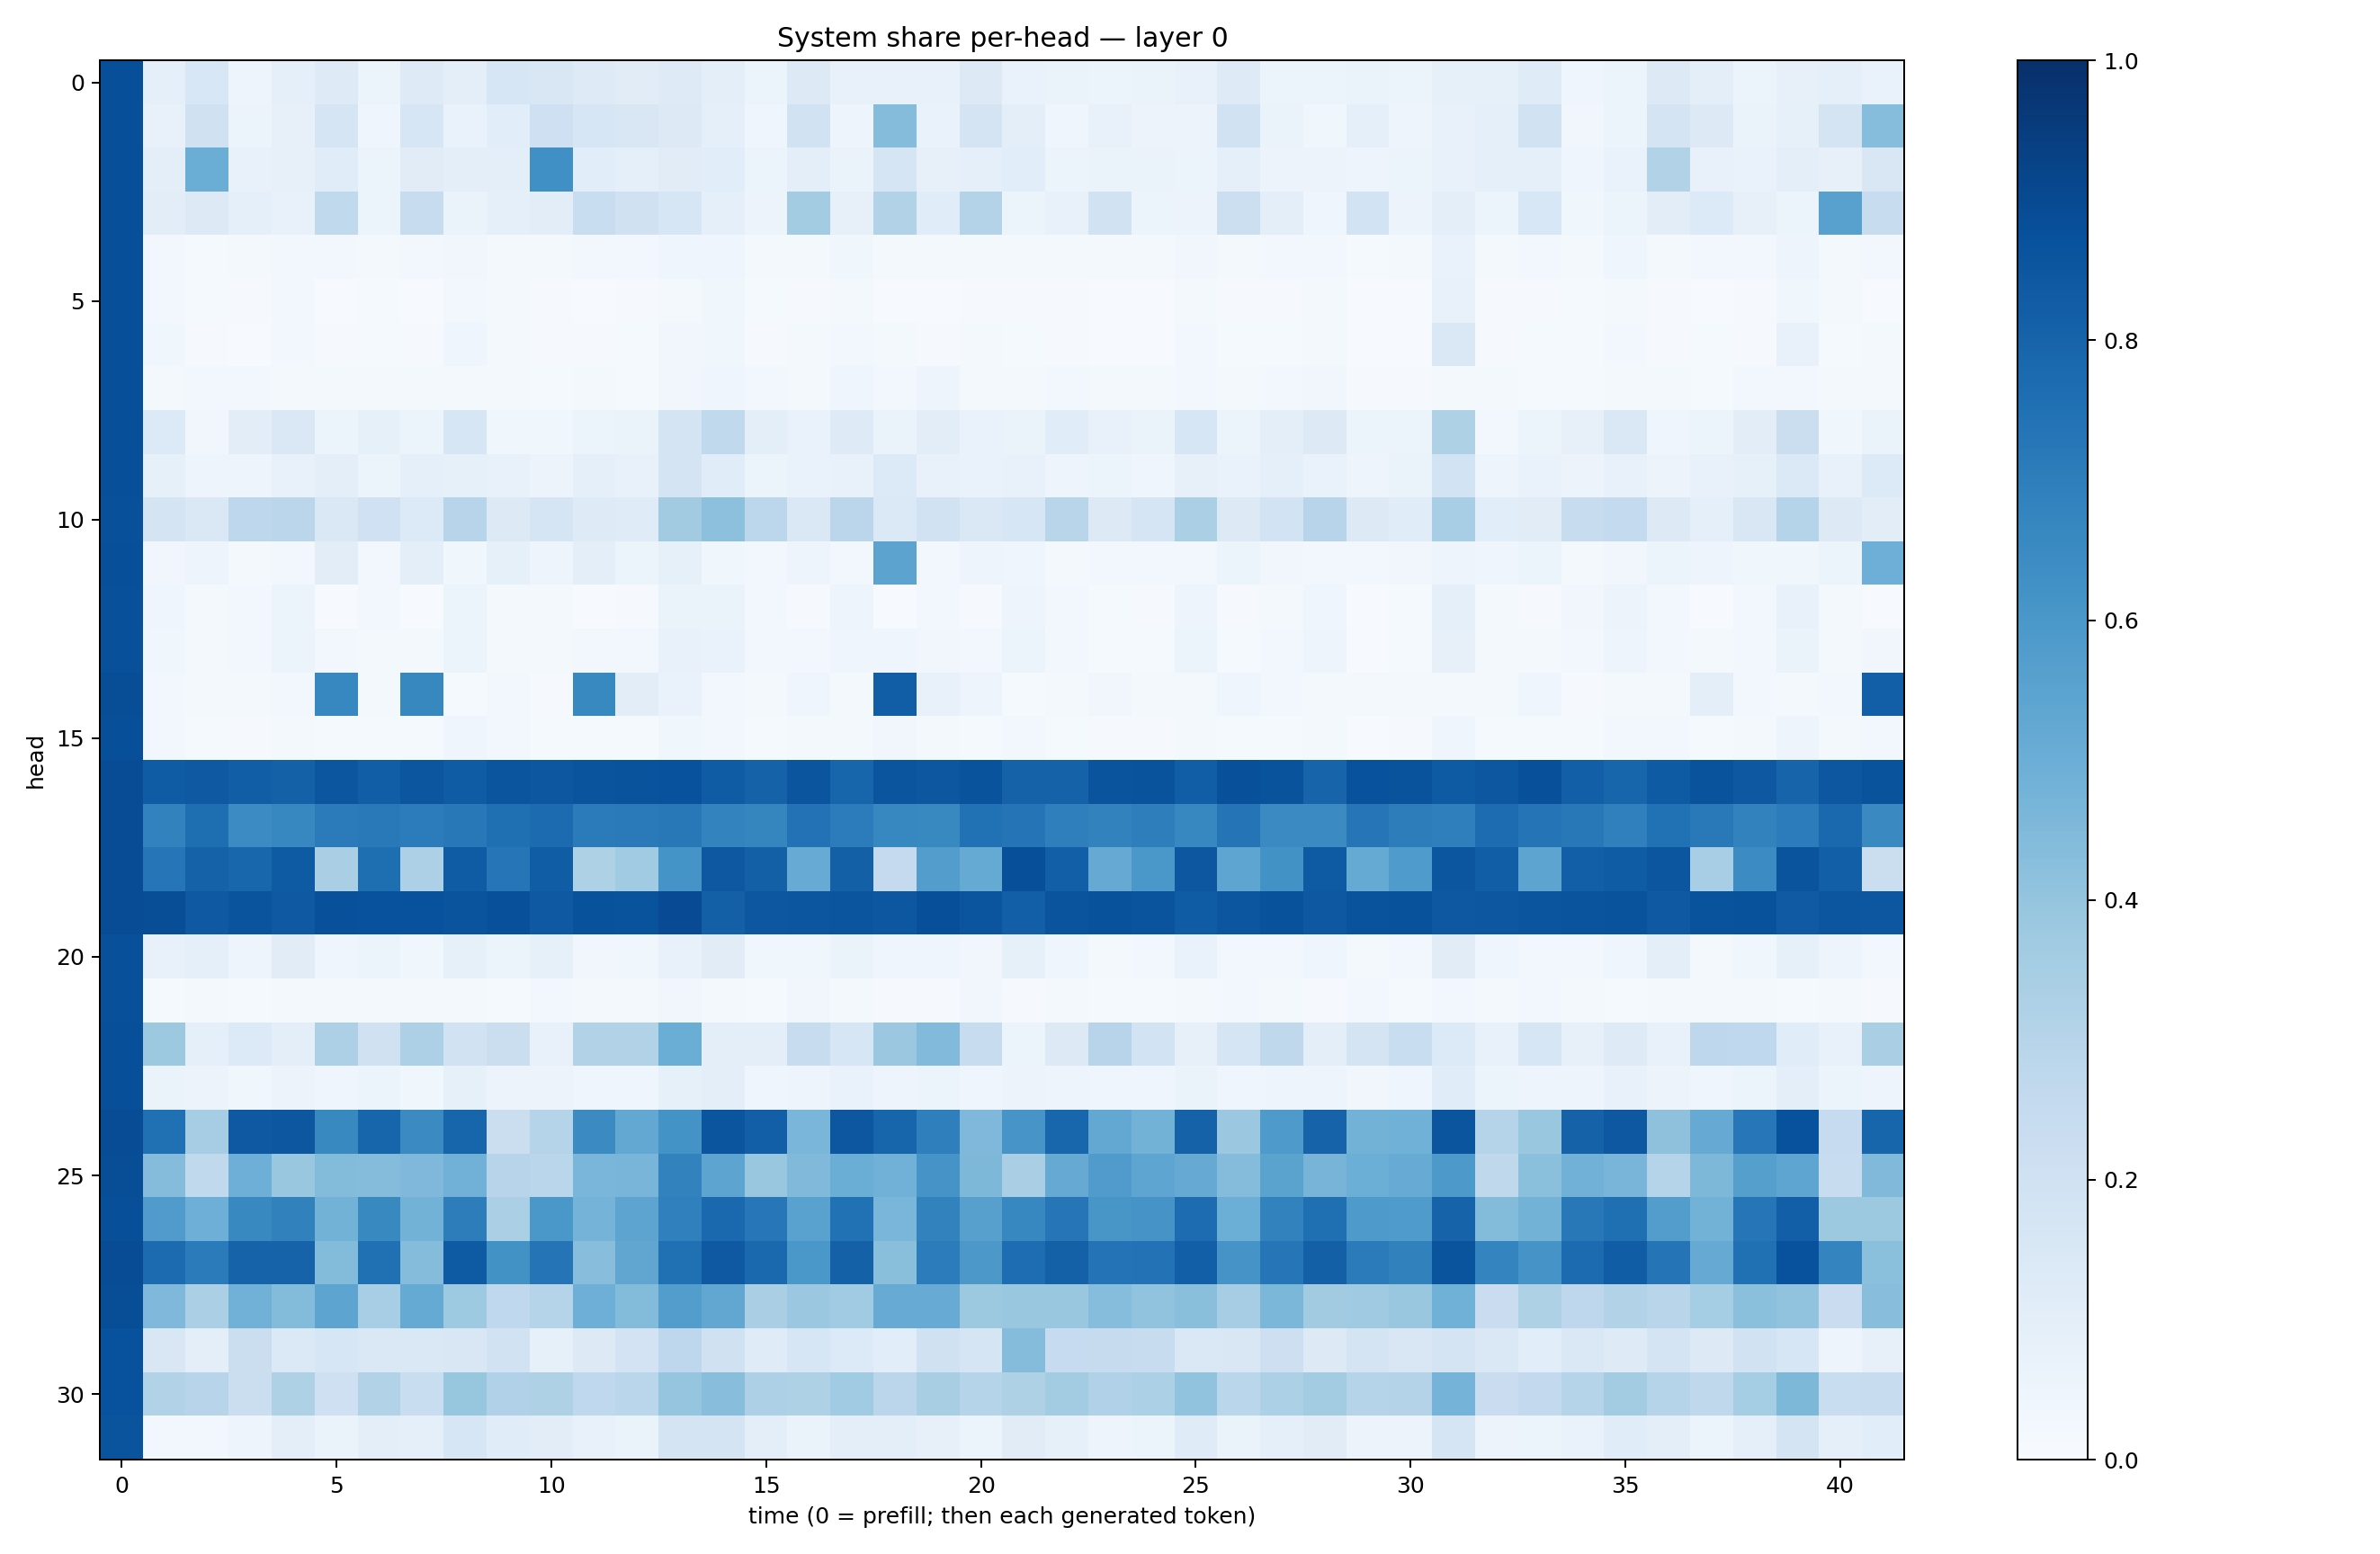

Data behind this chart, as committed beside it:
0.88094443, 0.09322542, 0.15345626, 0.04710282, 0.08616988, 0.121263966, 0.05462888, 0.12429519, 0.09697334, 0.15691215, 0.15105206, 0.12352882, 0.110676855, 0.12146078, 0.098288044, 0.051048942, 0.12908618, 0.07340422, 0.07599047, 0.0708543, 0.12935509, 0.06948599, 0.063183956, 0.058888186
0.8804, 0.0733, 0.1991, 0.05877, 0.08049, 0.1667, 0.04373, 0.1613, 0.06749, 0.106, 0.2059, 0.1596, 0.1486, 0.1254, 0.09096, 0.04487, 0.1925, 0.04725, 0.4363, 0.06794, 0.1791, 0.09904, 0.04555, 0.07561
0.8795, 0.09564, 0.5011, 0.07724, 0.08163, 0.1146, 0.05457, 0.1099, 0.09428, 0.1005, 0.63, 0.1059, 0.09354, 0.1127, 0.1075, 0.05936, 0.09857, 0.06271, 0.1642, 0.08034, 0.08948, 0.1081, 0.06165, 0.06282
0.8789, 0.1026, 0.1254, 0.09197, 0.07582, 0.262, 0.05386, 0.2409, 0.06456, 0.09365, 0.1031, 0.2342, 0.1972, 0.1616, 0.08883, 0.05665, 0.3592, 0.08203, 0.3156, 0.1149, 0.3085, 0.05331, 0.07594, 0.1916
0.8808, 0.02592, 0.01356, 0.0176, 0.02886, 0.02357, 0.02302, 0.0238, 0.03351, 0.02202, 0.01615, 0.02486, 0.02546, 0.03967, 0.043, 0.01762, 0.02053, 0.03746, 0.02265, 0.02174, 0.02199, 0.0211, 0.02088, 0.02111
0.8806, 0.02679, 0.01193, 0.008984, 0.0282, 0.005773, 0.01477, 0.005657, 0.03086, 0.01889, 0.01153, 0.005467, 0.007957, 0.01963, 0.03633, 0.01328, 0.01091, 0.02279, 0.007406, 0.00691, 0.01085, 0.01102, 0.01111, 0.006934
0.8824, 0.03748, 0.01051, 0.006643, 0.02995, 0.01086, 0.01498, 0.01074, 0.04288, 0.02197, 0.01149, 0.01075, 0.01546, 0.03174, 0.03879, 0.01152, 0.01595, 0.02375, 0.01679, 0.008159, 0.01582, 0.01349, 0.01017, 0.00691
0.8801, 0.02173, 0.02354, 0.02458, 0.0208, 0.01809, 0.02167, 0.01795, 0.0163, 0.02261, 0.0151, 0.01732, 0.01453, 0.03287, 0.04541, 0.02925, 0.0232, 0.04134, 0.02398, 0.04878, 0.01976, 0.01765, 0.02862, 0.02131
0.8811, 0.135, 0.0334, 0.1035, 0.148, 0.05306, 0.08217, 0.05255, 0.1576, 0.03694, 0.03581, 0.05132, 0.0629, 0.1742, 0.2643, 0.09498, 0.06899, 0.1246, 0.06583, 0.1023, 0.06723, 0.06617, 0.1135, 0.07636
0.8819, 0.08207, 0.04997, 0.04774, 0.07538, 0.09441, 0.05405, 0.09374, 0.0845, 0.07647, 0.05586, 0.09344, 0.072, 0.1757, 0.1145, 0.0545, 0.06981, 0.07399, 0.1329, 0.07061, 0.0702, 0.07501, 0.04931, 0.05893
0.8756, 0.1748, 0.1456, 0.2747, 0.2832, 0.1423, 0.2031, 0.1356, 0.2943, 0.1323, 0.1668, 0.1238, 0.1186, 0.3623, 0.4145, 0.2805, 0.1456, 0.2823, 0.1376, 0.1922, 0.141, 0.1564, 0.2903, 0.1277
0.8799, 0.03323, 0.04728, 0.02296, 0.03053, 0.1038, 0.02922, 0.0999, 0.03632, 0.08248, 0.04711, 0.09579, 0.05087, 0.0835, 0.03741, 0.02489, 0.04775, 0.0305, 0.5445, 0.03038, 0.04702, 0.04485, 0.02114, 0.031
0.8785, 0.0421, 0.01947, 0.02827, 0.06047, 0.007469, 0.02792, 0.007679, 0.06018, 0.02119, 0.01834, 0.007779, 0.00834, 0.06588, 0.06269, 0.0254, 0.01145, 0.04977, 0.006159, 0.02874, 0.009917, 0.04698, 0.02991, 0.01174
0.8778, 0.03774, 0.01953, 0.03096, 0.05161, 0.02688, 0.02016, 0.02231, 0.05147, 0.02084, 0.01641, 0.02919, 0.02644, 0.07401, 0.06653, 0.02393, 0.0309, 0.04423, 0.04331, 0.03421, 0.02568, 0.05225, 0.02827, 0.0136
0.8832, 0.02827, 0.01709, 0.01955, 0.02611, 0.6647, 0.0183, 0.6626, 0.01185, 0.02519, 0.01052, 0.6565, 0.1029, 0.06852, 0.02823, 0.01742, 0.04684, 0.02016, 0.8211, 0.07259, 0.04726, 0.01371, 0.01612, 0.03165
0.8815, 0.02885, 0.01469, 0.01045, 0.02076, 0.01517, 0.01399, 0.01504, 0.04063, 0.03113, 0.01419, 0.01481, 0.014, 0.03604, 0.03037, 0.01498, 0.01582, 0.02093, 0.03216, 0.0161, 0.01548, 0.02358, 0.01185, 0.008476
0.8884, 0.8302, 0.8419, 0.8211, 0.8107, 0.8519, 0.8239, 0.8534, 0.8289, 0.8593, 0.8492, 0.8602, 0.8643, 0.8736, 0.8303, 0.8058, 0.8591, 0.7967, 0.8556, 0.8485, 0.8658, 0.8061, 0.805, 0.863
0.8874, 0.6824, 0.7598, 0.6463, 0.6675, 0.7094, 0.7176, 0.7042, 0.7213, 0.7553, 0.7726, 0.709, 0.7144, 0.7205, 0.6786, 0.6692, 0.743, 0.7066, 0.6672, 0.6578, 0.7464, 0.7355, 0.6918, 0.6822
0.8872, 0.7299, 0.8083, 0.7909, 0.8338, 0.3364, 0.7578, 0.326, 0.8302, 0.7329, 0.8281, 0.3219, 0.3655, 0.6154, 0.8474, 0.8136, 0.5105, 0.814, 0.252, 0.5735, 0.5157, 0.8801, 0.8167, 0.5137
0.8889, 0.8835, 0.8427, 0.8599, 0.8431, 0.8788, 0.8712, 0.8748, 0.8621, 0.8756, 0.8437, 0.8696, 0.864, 0.8918, 0.814, 0.8485, 0.8551, 0.8575, 0.8509, 0.8825, 0.8556, 0.8169, 0.8603, 0.8681
0.8788, 0.0728, 0.0866, 0.05074, 0.1132, 0.04396, 0.05166, 0.03712, 0.08586, 0.05967, 0.0845, 0.03416, 0.03565, 0.07738, 0.1126, 0.03852, 0.03711, 0.06484, 0.04191, 0.04258, 0.03259, 0.08277, 0.04569, 0.02216
0.8773, 0.01202, 0.02241, 0.01406, 0.01619, 0.01683, 0.01657, 0.01728, 0.0189, 0.01419, 0.02521, 0.01709, 0.02021, 0.035, 0.02329, 0.0128, 0.03341, 0.02099, 0.009015, 0.01116, 0.03198, 0.01127, 0.01807, 0.01494
0.8812, 0.3754, 0.0932, 0.1361, 0.09554, 0.3258, 0.1985, 0.3271, 0.1953, 0.2216, 0.07454, 0.3152, 0.3135, 0.501, 0.09707, 0.09793, 0.2348, 0.1617, 0.3828, 0.4447, 0.2355, 0.05219, 0.1273, 0.2952
0.8807, 0.06422, 0.05609, 0.03899, 0.05587, 0.04166, 0.05877, 0.03903, 0.08527, 0.05671, 0.05717, 0.03937, 0.04568, 0.08333, 0.09678, 0.04435, 0.04876, 0.06757, 0.0472, 0.05384, 0.04596, 0.05737, 0.04954, 0.04089
0.8871, 0.7502, 0.3483, 0.8437, 0.85, 0.6567, 0.7941, 0.6517, 0.7941, 0.2229, 0.299, 0.6512, 0.5243, 0.6178, 0.8571, 0.8192, 0.4624, 0.85, 0.7945, 0.692, 0.4511, 0.6082, 0.7896, 0.5267
0.8843, 0.4348, 0.2643, 0.4939, 0.3867, 0.441, 0.4359, 0.4519, 0.4807, 0.2936, 0.2858, 0.4625, 0.4674, 0.683, 0.5398, 0.3861, 0.4483, 0.5022, 0.481, 0.6098, 0.4565, 0.336, 0.512, 0.5802
0.8789, 0.5794, 0.4945, 0.6584, 0.6855, 0.4797, 0.6578, 0.4796, 0.703, 0.3328, 0.5999, 0.4738, 0.5425, 0.6878, 0.7811, 0.7257, 0.5521, 0.75, 0.4614, 0.6829, 0.5596, 0.6651, 0.7329, 0.6035
0.8879, 0.7722, 0.7076, 0.8045, 0.8047, 0.4408, 0.7535, 0.4343, 0.8359, 0.6228, 0.7358, 0.4292, 0.5345, 0.7506, 0.8427, 0.7838, 0.6013, 0.8112, 0.4236, 0.7052, 0.5953, 0.7644, 0.8125, 0.7419
0.8858, 0.4517, 0.3324, 0.4837, 0.4405, 0.5405, 0.3476, 0.5191, 0.3743, 0.2677, 0.3035, 0.4938, 0.4391, 0.5705, 0.5312, 0.339, 0.3822, 0.3664, 0.5108, 0.5098, 0.376, 0.3855, 0.3903, 0.4307
0.8736, 0.1486, 0.09993, 0.2194, 0.1372, 0.1622, 0.1476, 0.1473, 0.1522, 0.1944, 0.08539, 0.1314, 0.1836, 0.2771, 0.1981, 0.1199, 0.1578, 0.1352, 0.1069, 0.1956, 0.1711, 0.4354, 0.2498, 0.2448
0.8742, 0.3147, 0.2935, 0.2242, 0.3204, 0.2107, 0.3145, 0.2324, 0.3932, 0.3203, 0.3239, 0.2678, 0.2885, 0.3984, 0.4262, 0.3278, 0.3205, 0.366, 0.2827, 0.3406, 0.304, 0.3239, 0.358, 0.318
0.8613, 0.03089, 0.02991, 0.0482, 0.09914, 0.06389, 0.09974, 0.08945, 0.1592, 0.116, 0.1034, 0.07464, 0.06414, 0.1729, 0.1777, 0.09465, 0.0648, 0.1006, 0.1013, 0.08188, 0.05964, 0.1095, 0.08212, 0.04848
